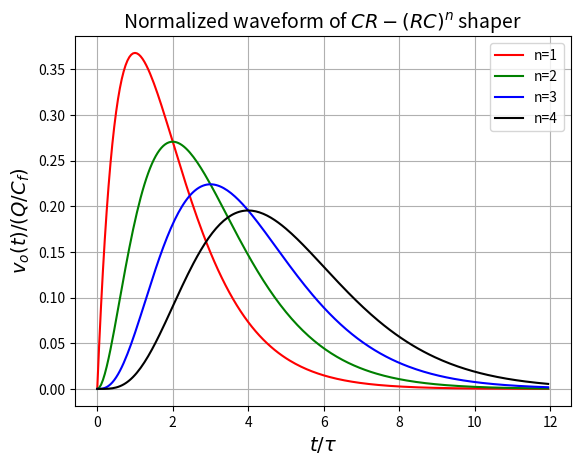
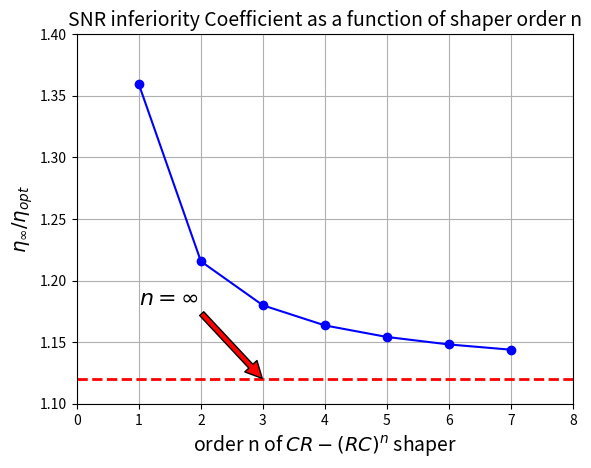
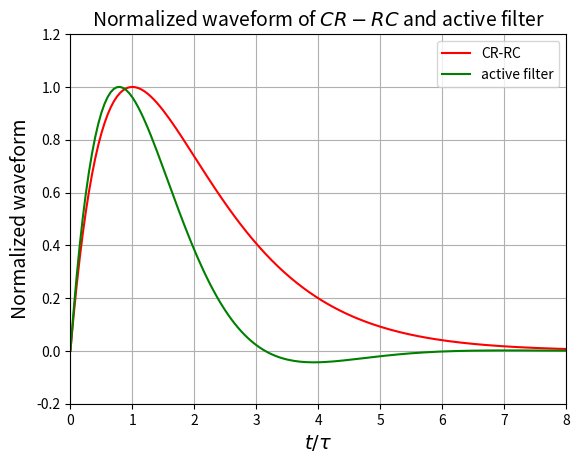

Reproduce these figures in Python, in order.
# -*- coding: utf-8 -*-
"""
Spyder Editor

This is a temporary script file.
"""

import math
import numpy as np
import matplotlib.pyplot as plt

def vo(t,n):
    return 1.0/math.factorial(n)*np.power(t,n)*np.exp(-t)
    
t = np.arange(0.0, 12.0, 0.05)

plt.figure(1)
plt.plot(t, vo(t,1),label="n=1",color='red')
plt.plot(t, vo(t,2),label="n=2",color='green')
plt.plot(t, vo(t,3),label="n=3",color='blue')
plt.plot(t, vo(t,4),label="n=4",color='black')

plt.legend(loc='best')
plt.title("Normalized waveform of $CR-(RC)^n$ shaper",fontsize=14)
plt.xlabel(r"$t/\tau$",fontsize=14)
plt.ylabel("$v_o(t)/(Q/C_f)$",fontsize=14)
plt.grid()
plt.savefig("SGshaper_waveform.jpg",dpi=400)

def doubleFactorial(n):
    if n <= 0:
        return 1
    else:
        return n*doubleFactorial(n-2)

def inferiorityCofficient(n):
    x =[]
    for i in np.arange(1,n,1):
        xx = math.factorial(i)*math.pow(np.e,i)/math.pow(i,i)
        xx = xx*math.pow(2*i-1,1/4)
        xx = xx*math.sqrt(doubleFactorial(2*i-3)/2/doubleFactorial(2*i))
        x.append(xx)
    return x
    
plt.figure(2)
n = 8
plt.plot(np.arange(1,n,1),inferiorityCofficient(n),'bo-')
plt.plot([0, 8], [1.12, 1.12], 'r--', lw=2)
plt.title("SNR inferiority Coefficient as a function of shaper order n",fontsize=14)
plt.xlabel("order n of $CR-(RC)^n$ shaper",fontsize=14)
plt.xlim(0,8)
plt.ylim(1.1,1.4)
plt.ylabel(r"$\eta_{\infty}/\eta_{opt}$",fontsize=14)
plt.grid()
plt.annotate(r"$n=\infty$", xy=(3, 1.12), xytext=(1, 1.18),
            arrowprops=dict(facecolor='red', shrink=0.01),fontsize=16,
            )
plt.savefig("SGshaper_F.jpg",dpi=400)

def ampNormalize(x):
    x_max = x[0]
    y = []
    for xx in x:
        if x_max < xx:
            x_max = xx
            
    for xx in x:
        y.append(xx/x_max)
        
    return y
    

def activeWaveform(t):
    return np.exp(-t)*np.sin(t)

plt.figure(3)
plt.plot(t, ampNormalize(vo(t,1)),label="CR-RC",color='red')
plt.plot(t, ampNormalize(activeWaveform(t)),label="active filter",color='green')

plt.legend(loc='best')
plt.title("Normalized waveform of $CR-RC$ and active filter",fontsize=14)
plt.xlabel(r"$t/\tau$",fontsize=14)
plt.xlim(0,8)
plt.ylim(-0.2,1.2)
plt.ylabel("Normalized waveform",fontsize=14)
plt.grid()
plt.savefig("SGshaper_activewaveform.jpg",dpi=400)   
    
    
